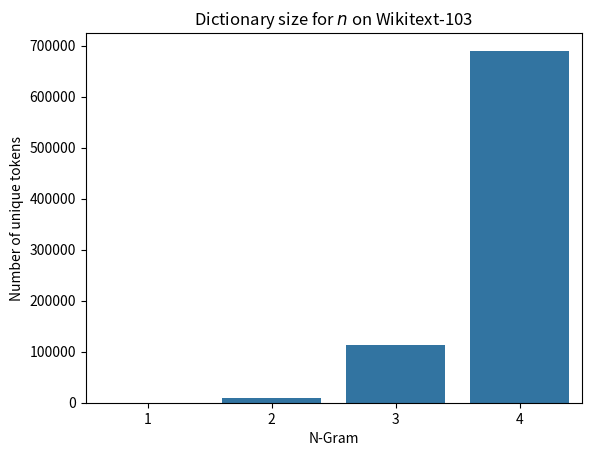

Here is the Python script that generated this plot:
import matplotlib.pyplot as plt
import seaborn as sns

def other():

    ner_scores = [0.8789, 0.882, 0.883, 0.8877]
    upos_scores = [0.9534, 0.9564, 0.9568, 0.9568]
    class_scores = [0.8132, 0.822, 0.822, 0.8298]
    train_time = [6151, 10225, 27742, 69456] 

    dict_size = [10000, 30000, 60000, 100000]

    X = [ (2,3,1), (2,3,2), (2,3,3), (2, 1, 2) ]

    for nrows, ncols, plot_number in X:
        plt.subplot(nrows, ncols, plot_number)


    ner_plot = plt.subplot(*X[0])
    ner_plot.set_title("NER")
    ner_plot.scatter(dict_size, ner_scores, color="b")
    ner_plot.plot(dict_size, ner_scores, color="b")


    upos_plot = plt.subplot(*X[1])
    upos_plot.set_title("UPOS")
    upos_plot.scatter(dict_size, upos_scores, color="g")
    upos_plot.plot(dict_size, upos_scores, color="g")

    class_plot = plt.subplot(*X[2])
    class_plot.set_title("CLASS")
    class_plot.scatter(dict_size, class_scores, color="r")
    class_plot.plot(dict_size, class_scores, color="r")


    time_plot = plt.subplot(*X[3])
    time_plot.set_title("Training time in secs")
    time_plot.scatter(dict_size, train_time)
    time_plot.plot(dict_size, train_time)

    plt.show()


def normal_dict():

    sizes = [301, 8931, 112793, 690260]

    sns.barplot(x=list(range(1, 5)), y=sizes)
    
    plt.title("Dictionary size for $n$ on Wikitext-103")
    plt.xlabel("N-Gram")
    plt.ylabel("Number of unique tokens")
    plt.show()

if __name__ == "__main__":
    normal_dict()


